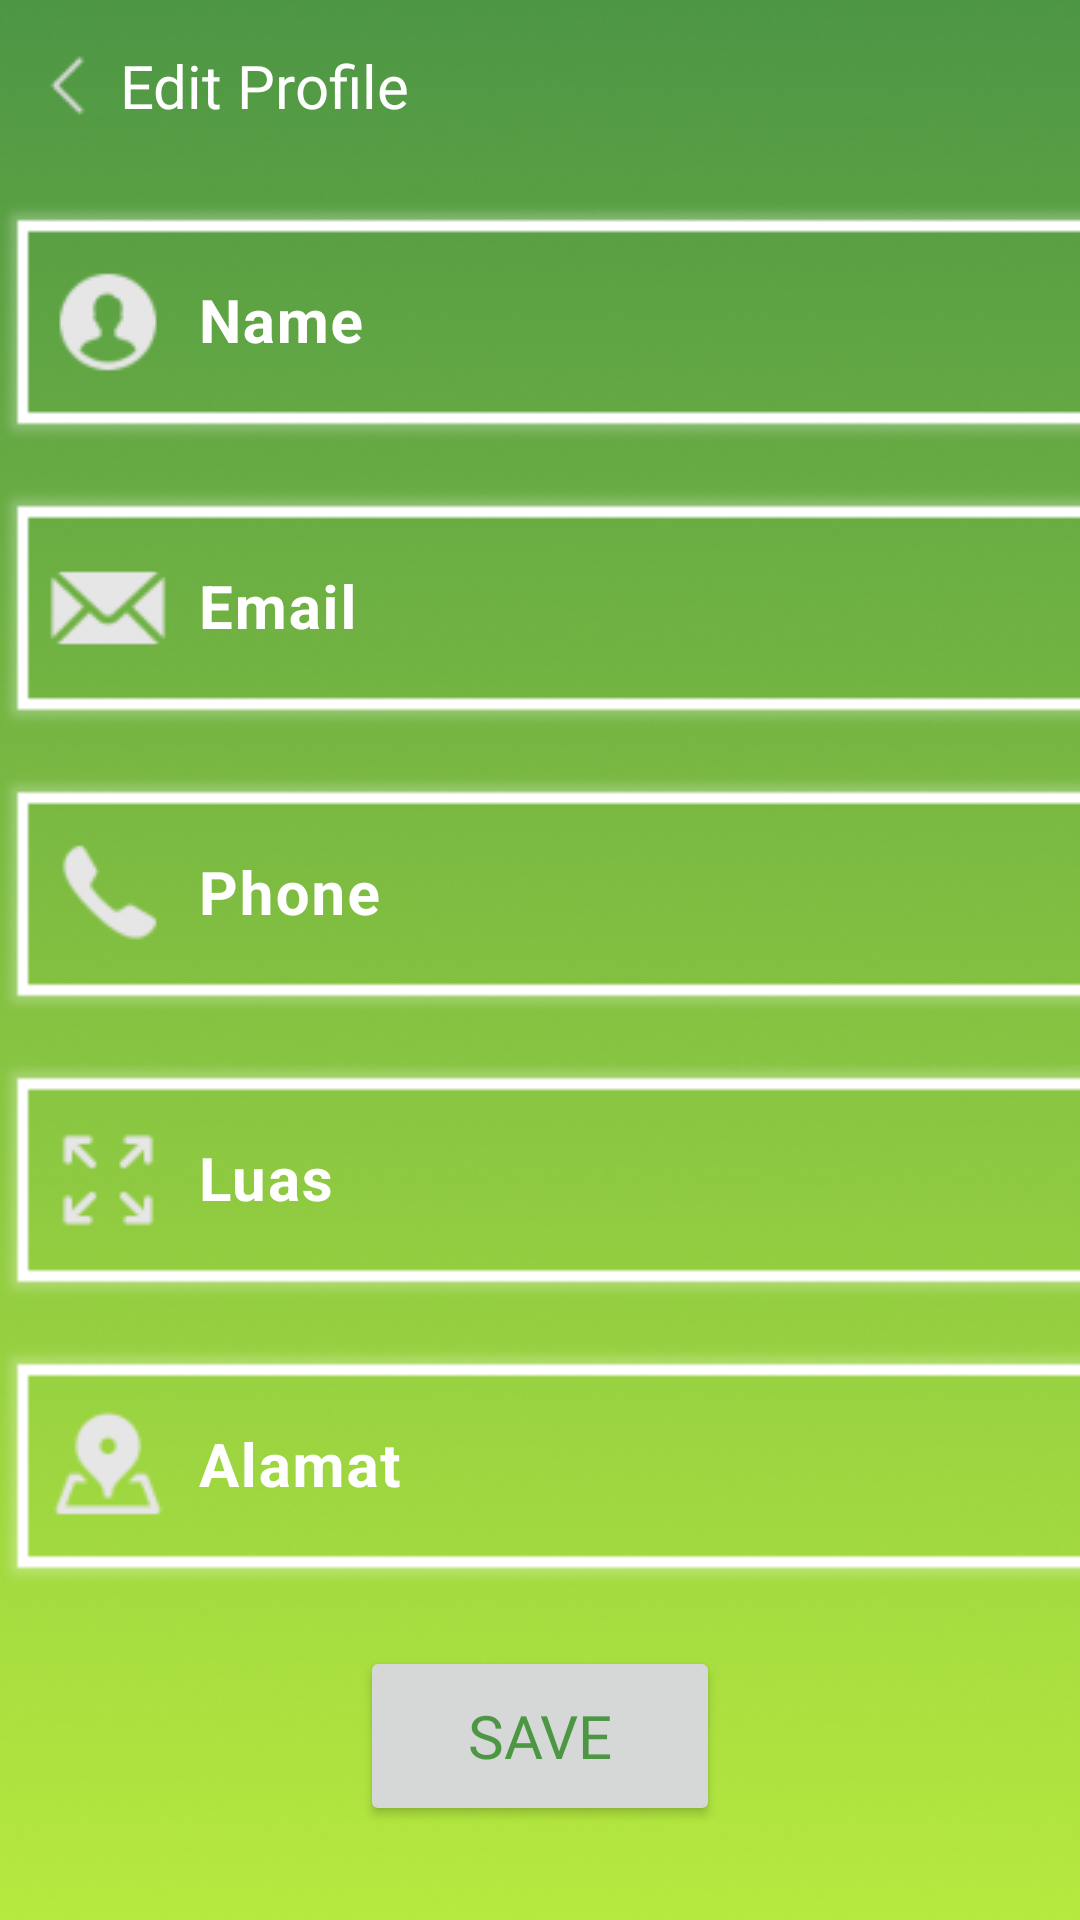

Write the Android layout XML for this screen, with the resource values it uses.
<!-- AndroidManifest.xml: application theme Theme.Smilling_app -->
<!-- res/layout/activity_edit_profile.xml -->
<?xml version="1.0" encoding="utf-8"?>
<LinearLayout xmlns:android="http://schemas.android.com/apk/res/android"
    xmlns:app="http://schemas.android.com/apk/res-auto"
    xmlns:tools="http://schemas.android.com/tools"
    android:id="@+id/main"
    android:layout_width="match_parent"
    android:layout_height="match_parent"
    tools:context=".profile.EditProfileActivity"
    android:background="@drawable/background_1"
    android:orientation="vertical">

    <LinearLayout
        android:id="@+id/backButton"
        android:layout_width="wrap_content"
        android:layout_height="wrap_content"
        android:layout_marginLeft="10dp"
        android:layout_marginTop="15dp"
        android:orientation="horizontal">

        <ImageView
            android:layout_width="wrap_content"
            android:layout_height="wrap_content"
            android:src="@drawable/icon_back"
            android:layout_gravity="center_vertical"/>

        <TextView
            android:layout_width="wrap_content"
            android:layout_height="wrap_content"
            android:text="Edit Profile"
            android:layout_gravity="center_vertical"
            android:fontFamily="@font/poppins_semi_bold"
            android:textSize="20dp"
            android:textColor="@color/white"
            android:layout_marginLeft="5dp"/>
    </LinearLayout>

    <com.google.android.material.textfield.TextInputLayout
        android:layout_width="wrap_content"
        android:layout_height="wrap_content"
        android:layout_gravity="center"
        android:layout_marginTop="20dp"
        app:boxStrokeWidth="0dp"
        app:boxStrokeColor="@color/green_lizard"
        android:textColorHint="@color/white"
        app:hintTextColor="@color/black"
        android:hint="Name">
        <com.google.android.material.textfield.TextInputEditText
            android:id="@+id/nameEditInput"
            android:layout_width="390dp"
            android:layout_height="80dp"
            android:textSize="20sp"
            android:drawableStart="@drawable/icon_user_profile"
            android:drawablePadding="10dp"
            android:background="@drawable/bg_input_2"
            android:textStyle="bold"
            />
    </com.google.android.material.textfield.TextInputLayout>

    <com.google.android.material.textfield.TextInputLayout
        android:layout_width="wrap_content"
        android:layout_height="wrap_content"
        android:layout_gravity="center"
        android:layout_marginTop="10dp"
        app:boxStrokeWidth="0dp"
        app:boxStrokeColor="@color/green_lizard"
        android:textColorHint="@color/white"
        app:hintTextColor="@color/black"
        android:hint="Email">
        <com.google.android.material.textfield.TextInputEditText
            android:id="@+id/emailEditInput"
            android:layout_width="390dp"
            android:layout_height="80dp"
            android:textSize="20sp"
            android:drawableStart="@drawable/icon_email_profile"
            android:drawablePadding="10dp"
            android:background="@drawable/bg_input_2"
            android:textStyle="bold"
            />
    </com.google.android.material.textfield.TextInputLayout>

    <com.google.android.material.textfield.TextInputLayout
        android:layout_width="wrap_content"
        android:layout_height="wrap_content"
        android:layout_gravity="center"
        android:layout_marginTop="10dp"
        app:boxStrokeWidth="0dp"
        app:boxStrokeColor="@color/green_lizard"
        android:textColorHint="@color/white"
        app:hintTextColor="@color/black"
        android:hint="Phone">
        <com.google.android.material.textfield.TextInputEditText
            android:id="@+id/phoneEditInput"
            android:layout_width="390dp"
            android:layout_height="80dp"
            android:textSize="20sp"
            android:drawableStart="@drawable/icon_phone_profile"
            android:drawablePadding="10dp"
            android:background="@drawable/bg_input_2"
            android:textStyle="bold"
            />
    </com.google.android.material.textfield.TextInputLayout>

























    <com.google.android.material.textfield.TextInputLayout
        android:layout_width="wrap_content"
        android:layout_height="wrap_content"
        android:layout_gravity="center"
        android:layout_marginTop="10dp"
        app:boxStrokeWidth="0dp"
        app:boxStrokeColor="@color/green_lizard"
        android:textColorHint="@color/white"
        app:hintTextColor="@color/black"
        android:hint="Luas">
        <com.google.android.material.textfield.TextInputEditText
            android:id="@+id/luasEditInput"
            android:layout_width="390dp"
            android:layout_height="80dp"
            android:textSize="20sp"
            android:drawableStart="@drawable/icon_expand_profile"
            android:drawablePadding="10dp"
            android:background="@drawable/bg_input_2"
            android:textStyle="bold"
            />
    </com.google.android.material.textfield.TextInputLayout>

    <com.google.android.material.textfield.TextInputLayout
        android:layout_width="wrap_content"
        android:layout_height="wrap_content"
        android:layout_gravity="center"
        android:layout_marginTop="10dp"
        app:boxStrokeWidth="0dp"
        app:boxStrokeColor="@color/green_lizard"
        android:textColorHint="@color/white"
        app:hintTextColor="@color/black"
        android:hint="Alamat">
        <com.google.android.material.textfield.TextInputEditText
            android:id="@+id/alamatEditInput"
            android:layout_width="390dp"
            android:layout_height="80dp"
            android:textSize="20sp"
            android:drawableStart="@drawable/icon_address"
            android:drawablePadding="10dp"
            android:background="@drawable/bg_input_2"
            android:textStyle="bold"
            />
    </com.google.android.material.textfield.TextInputLayout>

    <androidx.appcompat.widget.AppCompatButton
        android:layout_marginTop="20dp"
        android:id="@+id/saveEdit"
        android:layout_width="120dp"
        android:layout_height="60dp"
        android:layout_gravity="center_horizontal"
        android:textColor="@color/may_green"
        android:text="Save"
        android:fontFamily="@font/poppins_extra_bold"
        android:textSize="20sp"/>

</LinearLayout>
<!-- resources referenced by this layout -->
<resources>
  <color name="black">#FF000000</color>
  <color name="green_lizard">#B6E93F</color>
  <color name="may_green">#4D9644</color>
  <color name="white">#FFFFFFFF</color>
  <!-- drawable background_1: png bitmap (drawable, 179666 bytes) -->
  <!-- drawable bg_input_2: png bitmap (drawable, 1693 bytes) -->
  <!-- drawable icon_address: png bitmap (drawable, 1319 bytes) -->
  <!-- drawable icon_back: png bitmap (drawable, 501 bytes) -->
  <!-- drawable icon_email_profile: png bitmap (drawable, 1294 bytes) -->
  <!-- drawable icon_expand_profile: png bitmap (drawable, 856 bytes) -->
  <!-- drawable icon_password_profile: png bitmap (drawable, 513 bytes) -->
  <!-- drawable icon_phone_profile: png bitmap (drawable, 957 bytes) -->
  <!-- drawable icon_user_profile: png bitmap (drawable, 1252 bytes) -->
  <style name="Theme.Smilling_app" parent="Base.Theme.Smilling_app" />
  <style name="Base.Theme.Smilling_app" parent="Theme.Material3.DayNight.NoActionBar">
          
           <item name="colorPrimary">@color/green_lizard</item>
      </style>
</resources>
